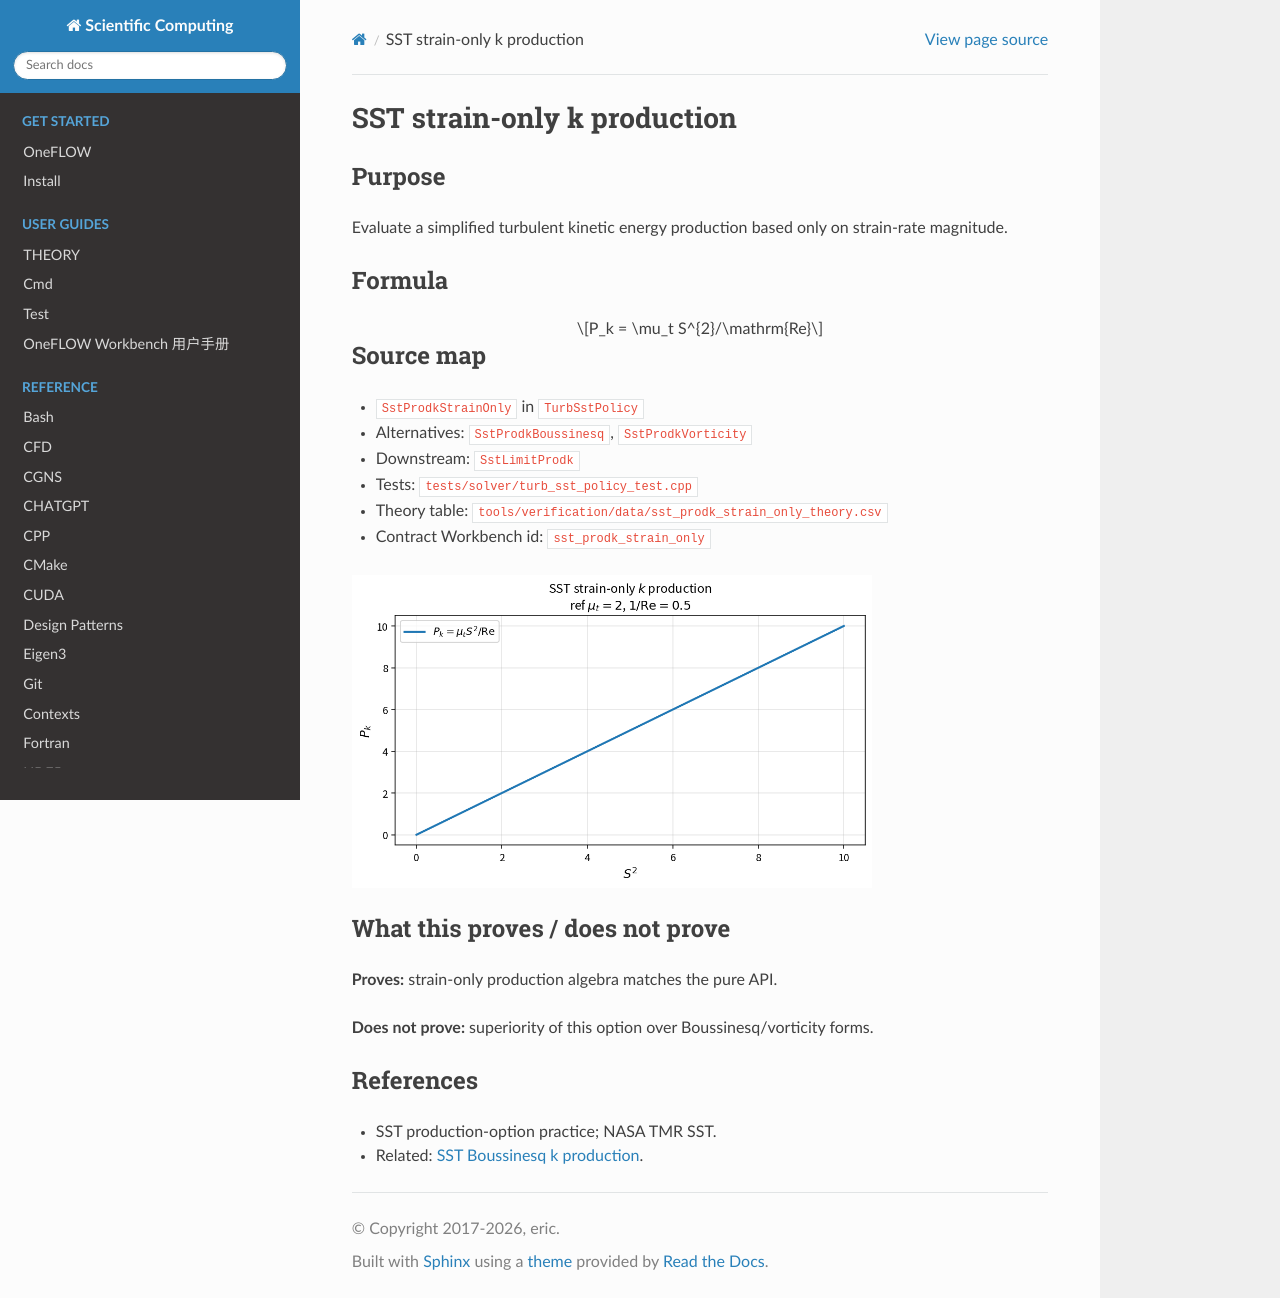

repository: eric2003/OneFLOW · page: numerical/sst_prodk_strain_only.html · generator: sphinx

SST strain-only k production
============================

Purpose
-------

Evaluate a simplified turbulent kinetic energy production based only on
strain-rate magnitude.

Formula
-------

.. math::

   P_k = \mu_t S^{2}/\mathrm{Re}

Source map
----------

* ``SstProdkStrainOnly`` in ``TurbSstPolicy``
* Alternatives: ``SstProdkBoussinesq``, ``SstProdkVorticity``
* Downstream: ``SstLimitProdk``
* Tests: ``tests/solver/turb_sst_policy_test.cpp``
* Theory table: ``tools/verification/data/sst_prodk_strain_only_theory.csv``
* Contract Workbench id: ``sst_prodk_strain_only``

.. image:: figures/sst_prodk_strain_only_theory.png
   :alt: SST strain-only k production
   :width: 520

What this proves / does not prove
---------------------------------

**Proves:** strain-only production algebra matches the pure API.

**Does not prove:** superiority of this option over Boussinesq/vorticity forms.

References
----------

* SST production-option practice; NASA TMR SST.
* Related: :doc:`sst_prodk_boussinesq`.
